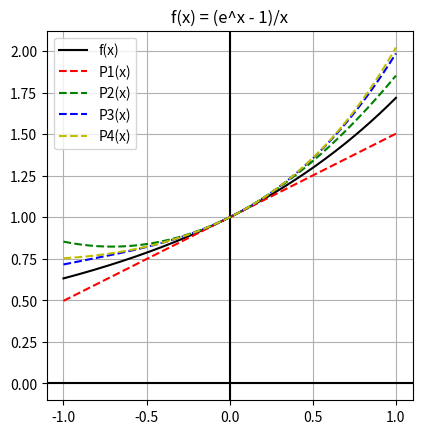

Write the Python code that produced this figure.
import numpy as np
from matplotlib import pyplot as plt
import scipy.integrate as integrate
from math import cos, exp, factorial

### you can simply run this code by 
### clicking run at the top for cost
### same code as main.py

"""

"""

x = np.linspace(-1, 1, num=200)
# a value close to 0; f(0) not defined
a = x[int(200/2)]
#degrees
deg_1 = [2, 4, 6, 8]

# f(x) = 1/x* integral from 0->x of 
# integrand's domain value. 
# uses very neat integration function
# from the scipy library.
def f(t):
  return (1/t)*(exp(t)-1)

  
# generalized derivative: (dy/dx)^n?
def dydx(v, degree):
  h = exp(-5)
  if degree == 0: 
    return f(v)
  elif degree > 1:
    return dydx((f(v+h) - f(v))/(h), degree-1)
  
  return (f(v+h) - f(v))/(h)

# nth_tayl() is just nth_tayl2()
# Finds nth taylor polynomial
def nth_tayl(n):
  if n >= 0:
    summation = np.zeros(len(x))
    for i in range(n+1):
      for j in range(len(x)):
        summation[j] += (dydx(a, i)*pow((x[j]-a), i))/factorial(i)
  return summation

# array of domain values for Pn(x)
p = []

#similar to the main matlab code
for n in range(1, 5):
  p.append(nth_tayl(n))

fx = [f(i) for i in x]

fig, ax = plt.subplots()

ax.set_aspect('equal')
ax.grid(True, which='both')

ax.axhline(y=0, color='k')
ax.axvline(x=0, color='k')

ax.plot(x, fx, 'k', label='f(x)')
# has the same behaviour as y=f'(a)
ax.plot(x, p[0], 'r--', label='P1(x)')
ax.plot(x, p[1], 'g--', label='P2(x)')
ax.plot(x, p[2], 'b--', label='P3(x)')
ax.plot(x, p[3], 'y--', label='P4(x)')

# take note of the very small range of y
# this allows us to see the curvature 
# more obviously. also helps check the
# polynomial outputs
#ax.set_ylim(ymin=0.485, ymax=0.505)

ax.legend()
plt.title("f(x) = (e^x - 1)/x")
#plt.savefig("q6_a.png")

plt.show()